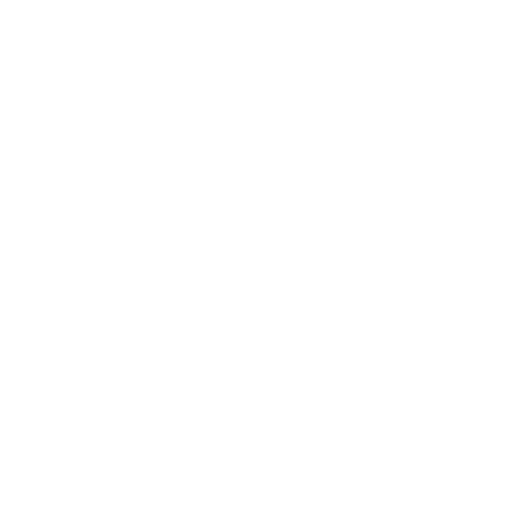
t = 0.00 s
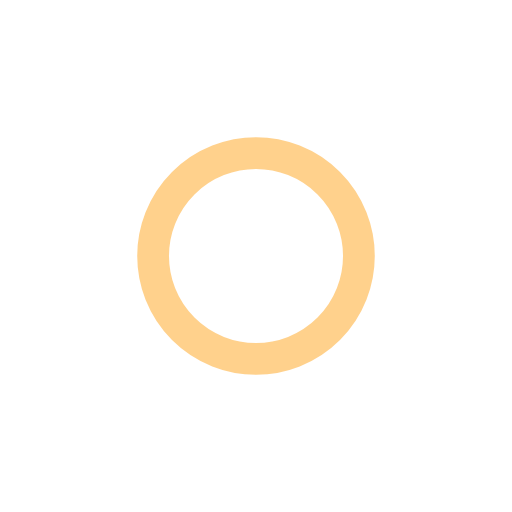
t = 0.50 s
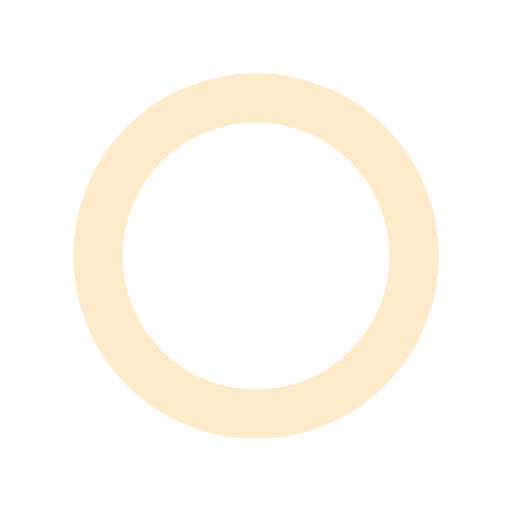
t = 1.00 s
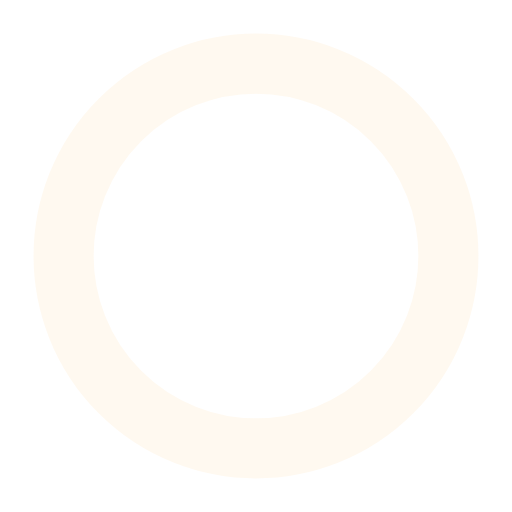
t = 1.50 s

The animated SVG that drew these frames (rendered in a browser with its animation timeline set to each time). Animation: 3 SMIL elements (animate=3); one cycle of 2.00 s, repeats indefinitely.

<svg xmlns='http://www.w3.org/2000/svg' viewBox='0 0 200 200'><circle fill='none' stroke-opacity='1' stroke='#FFA41B' stroke-width='.5' cx='100' cy='100' r='0'><animate attributeName='r' calcMode='spline' dur='2' values='1;80' keyTimes='0;1' keySplines='0 .2 .5 1' repeatCount='indefinite'></animate><animate attributeName='stroke-width' calcMode='spline' dur='2' values='0;25' keyTimes='0;1' keySplines='0 .2 .5 1' repeatCount='indefinite'></animate><animate attributeName='stroke-opacity' calcMode='spline' dur='2' values='1;0' keyTimes='0;1' keySplines='0 .2 .5 1' repeatCount='indefinite'></animate></circle></svg>
